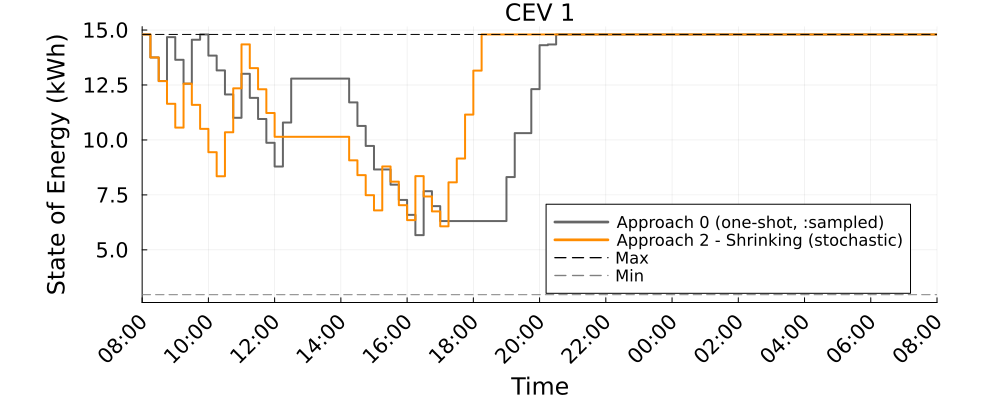

Data behind this chart, as committed beside it:
Time_Period, CEV_1_A0_kWh, CEV_1_A2S_kWh
1, 14.8, 14.8
2, 13.75, 13.75
3, 12.68, 12.68
4, 14.68, 11.65
5, 13.65, 10.56
6, 12.56, 12.56
7, 14.56, 11.6
8, 14.8, 10.5
9, 13.84, 9.443
10, 13.16, 8.348
11, 12.07, 10.35
12, 11.01, 12.35
13, 13.01, 14.35
14, 11.91, 13.27
15, 10.95, 12.31
16, 9.872, 11.23
17, 8.792, 10.14
18, 10.79, 10.14
19, 12.79, 10.14
20, 12.79, 10.14
21, 12.79, 10.14
22, 12.79, 10.14
23, 12.79, 10.14
24, 12.79, 10.14
25, 12.79, 10.14
26, 11.71, 9.072
27, 10.64, 8.399
28, 9.726, 7.487
29, 8.657, 6.795
30, 8.657, 8.795
31, 7.964, 8.102
32, 7.272, 7.032
33, 6.593, 6.353
34, 5.668, 8.353
35, 7.668, 7.429
36, 6.988, 6.749
37, 6.31, 6.071
38, 6.31, 8.071
39, 6.31, 9.154
40, 6.31, 11.15
41, 6.31, 13.15
42, 6.31, 14.8
43, 6.31, 14.8
44, 6.31, 14.8
45, 8.31, 14.8
46, 10.31, 14.8
47, 10.31, 14.8
48, 12.31, 14.8
49, 14.31, 14.8
50, 14.35, 14.8
51, 14.8, 14.8
52, 14.8, 14.8
53, 14.8, 14.8
54, 14.8, 14.8
55, 14.8, 14.8
56, 14.8, 14.8
57, 14.8, 14.8
58, 14.8, 14.8
59, 14.8, 14.8
60, 14.8, 14.8
... 37 more rows
